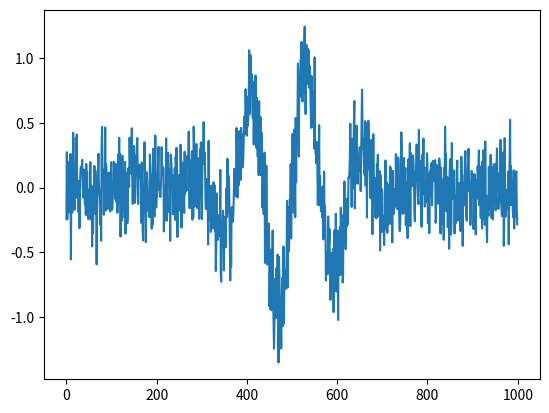

The matplotlib source for this figure:
#!/usr/bin/python

import numpy as np
import matplotlib.pyplot as plt
import scipy.optimize as opt

def wavepacket(x, k, sigma):
    """This function creates a wavepacket on the interval defined by x with
    wavevector k and standard deviation sigma."""
    return np.sin(k*x) *  np.exp(-(x**2)/(2*sigma**2))


def main():
    """This function sould call noisy_packet() to get a Gaussian wave
    packet, call clean_data() to apply a low pass filter to the data and
    finally plot the result."""
    #TODO add your code here
    x_values = np.arange(-5., 5., 0.01)
    plt.plot(noisy_packet(x_values, 5, 1, 0.2))
    plt.show()

def noisy_packet(x_values, k, sigma, noise_amplitude):
    """This function returns a noisy Gaussian wavepacket with wave
    vector k, standard deviation sigma and Gaussian noise of standard
    deviation noise_amplitude."""
    clean_y = wavepacket(x_values,k,sigma)
    noisy_y = clean_y + noise_amplitude*np.random.randn(len(x_values))
    return noisy_y

def clean_data(x_values,y_values):
    """This function should take a set of y_values, perform the Fourier
    transform on it, filter out the high frequency noise, transform the
    signal back into real space, and return it."""

    pass #TODO add your code here
    #return y_clean

main()  # calls your main function
